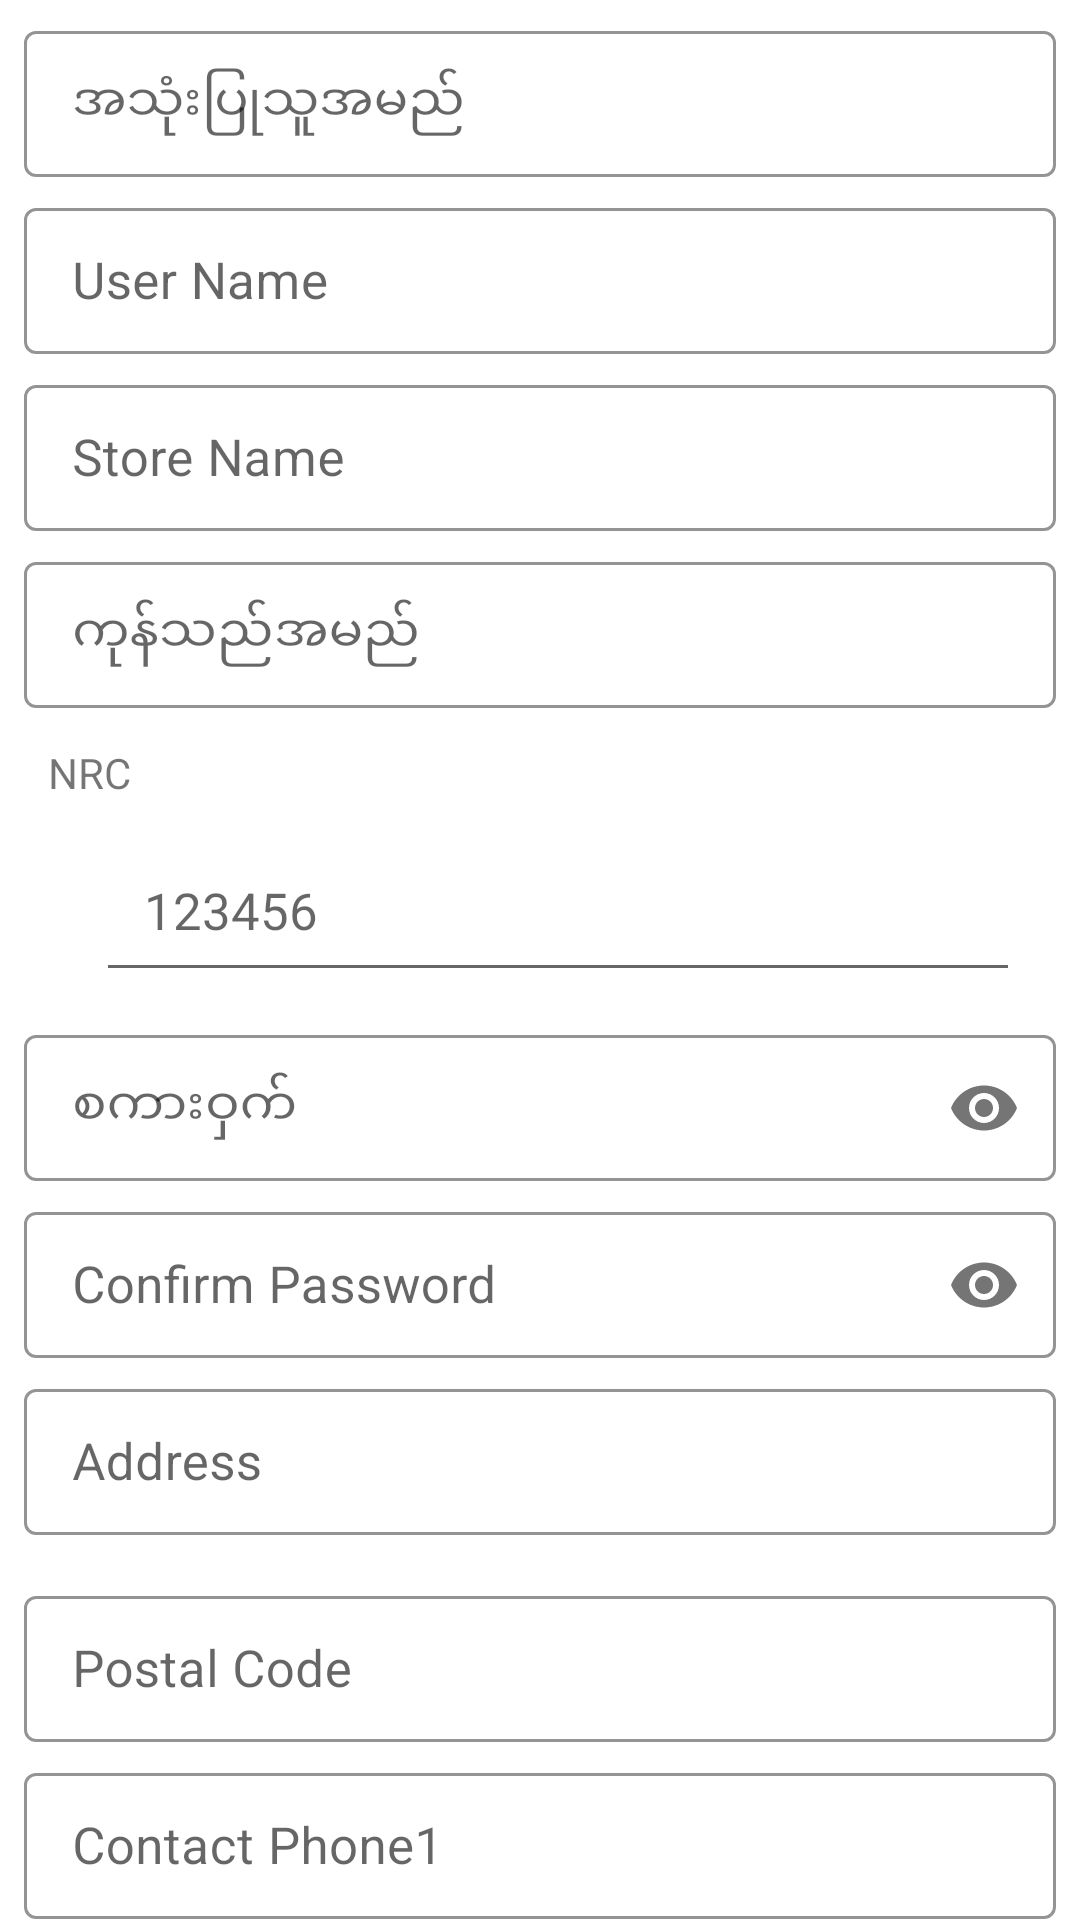

Reconstruct the res/layout file that produces this screen, plus the resources it refers to.
<!-- AndroidManifest.xml: application theme AppTheme -->
<!-- res/layout/activity_register.xml -->
<?xml version="1.0" encoding="utf-8"?>
<androidx.core.widget.NestedScrollView xmlns:android="http://schemas.android.com/apk/res/android"
    xmlns:app="http://schemas.android.com/apk/res-auto"
    xmlns:tools="http://schemas.android.com/tools"
    android:layout_width="match_parent"
    android:layout_height="match_parent"
    tools:context=".ui.register.RegisterActivity">

    <LinearLayout
        android:layout_width="match_parent"
        android:layout_height="wrap_content"
        android:orientation="vertical">

        <com.google.android.material.textfield.TextInputLayout
            style="@style/TextInputLayoutStyle"
            android:hint="@string/login_name"
            app:boxStrokeColor="@color/register_input_box_stroke">

            <com.google.android.material.textfield.TextInputEditText
                android:id="@+id/et_login_name"
                style="@style/TextInputEditTextStyle" />

        </com.google.android.material.textfield.TextInputLayout>

        <com.google.android.material.textfield.TextInputLayout
            style="@style/TextInputLayoutStyle"
            android:hint="@string/user_name"
            app:boxStrokeColor="@color/register_input_box_stroke">

            <com.google.android.material.textfield.TextInputEditText
                android:id="@+id/et_user_name"
                style="@style/TextInputEditTextStyle" />

        </com.google.android.material.textfield.TextInputLayout>

        <com.google.android.material.textfield.TextInputLayout
            style="@style/TextInputLayoutStyle"
            android:hint="@string/store_name"
            app:boxStrokeColor="@color/register_input_box_stroke">

            <com.google.android.material.textfield.TextInputEditText
                android:id="@+id/et_store_name"
                style="@style/TextInputEditTextStyle" />

        </com.google.android.material.textfield.TextInputLayout>

        <com.google.android.material.textfield.TextInputLayout
            style="@style/TextInputLayoutStyle"
            android:hint="@string/owner_name"
            app:boxStrokeColor="@color/register_input_box_stroke">

            <com.google.android.material.textfield.TextInputEditText
                android:id="@+id/et_owner_name"
                style="@style/TextInputEditTextStyle" />

        </com.google.android.material.textfield.TextInputLayout>

        <TextView
            android:layout_width="match_parent"
            android:layout_height="wrap_content"
            android:layout_marginStart="16dp"
            android:layout_marginTop="12dp"
            android:layout_marginEnd="16dp"
            android:text="@string/nrc"
            android:textSize="14sp" />

        <LinearLayout
            android:layout_width="match_parent"
            android:layout_height="wrap_content"
            android:layout_marginStart="16dp"
            android:layout_marginTop="5dp"
            android:layout_marginEnd="16dp"
            android:background="@drawable/spinner_background"
            android:orientation="horizontal"
            android:padding="2dp">

            <androidx.appcompat.widget.AppCompatSpinner
                android:id="@+id/nrc_no_spinner"
                android:layout_width="wrap_content"
                android:layout_height="wrap_content"
                android:layout_marginStart="2dp"
                android:layout_marginTop="2dp"
                android:layout_marginEnd="2dp"
                android:layout_marginBottom="2dp"
                android:background="@drawable/spinner_background" />

            <androidx.appcompat.widget.AppCompatSpinner
                android:id="@+id/nrc_nation_spinner"
                android:layout_width="wrap_content"
                android:layout_height="wrap_content"
                android:layout_marginStart="2dp"
                android:layout_marginTop="2dp"
                android:layout_marginEnd="2dp"
                android:layout_marginBottom="2dp"
                android:background="@drawable/spinner_background" />

            <androidx.appcompat.widget.AppCompatSpinner
                android:id="@+id/nrc_nationality_spinner"
                android:layout_width="wrap_content"
                android:layout_height="wrap_content"
                android:layout_marginStart="2dp"
                android:layout_marginTop="2dp"
                android:layout_marginEnd="2dp"
                android:layout_marginBottom="2dp"
                android:background="@drawable/spinner_background" />

            <EditText
                android:id="@+id/et_nrc_number"
                android:layout_width="0dp"
                android:layout_height="wrap_content"
                android:layout_marginStart="2dp"
                android:layout_marginTop="2dp"
                android:layout_marginEnd="2dp"
                android:layout_marginBottom="2dp"
                android:layout_weight="2"
                android:hint="@string/nrc_number"
                android:inputType="number"
                android:maxLength="6"
                android:padding="16dp"
                android:textSize="17sp" />

        </LinearLayout>

        <com.google.android.material.textfield.TextInputLayout
            style="@style/TextInputLayoutStyle"
            android:hint="@string/password"
            app:boxStrokeColor="@color/register_input_box_stroke"
            app:passwordToggleEnabled="true">

            <com.google.android.material.textfield.TextInputEditText
                android:id="@+id/et_password"
                style="@style/TextInputEditTextStyle"
                android:inputType="textPassword" />

        </com.google.android.material.textfield.TextInputLayout>

        <com.google.android.material.textfield.TextInputLayout
            style="@style/TextInputLayoutStyle"
            android:hint="@string/confirm_password"
            app:boxStrokeColor="@color/register_input_box_stroke"
            app:passwordToggleEnabled="true">

            <com.google.android.material.textfield.TextInputEditText
                android:id="@+id/et_confirm_password"
                style="@style/TextInputEditTextStyle"
                android:inputType="textPassword" />

        </com.google.android.material.textfield.TextInputLayout>

        <com.google.android.material.textfield.TextInputLayout
            style="@style/TextInputLayoutStyle"
            android:hint="@string/address"
            app:boxStrokeColor="@color/register_input_box_stroke">

            <com.google.android.material.textfield.TextInputEditText
                android:id="@+id/et_address"
                style="@style/TextInputEditTextStyle"
                android:inputType="textMultiLine" />

        </com.google.android.material.textfield.TextInputLayout>

        <androidx.appcompat.widget.AppCompatSpinner
            android:id="@+id/state_spinner"
            style="@style/SpinnerStyle" />

        <androidx.appcompat.widget.AppCompatSpinner
            android:id="@+id/township_spinner"
            style="@style/SpinnerStyle" />

        <com.google.android.material.textfield.TextInputLayout
            style="@style/TextInputLayoutStyle"
            android:hint="@string/postal_code"
            app:boxStrokeColor="@color/register_input_box_stroke">

            <com.google.android.material.textfield.TextInputEditText
                android:id="@+id/et_postal_code"
                style="@style/TextInputEditTextStyle" />

        </com.google.android.material.textfield.TextInputLayout>

        <com.google.android.material.textfield.TextInputLayout
            style="@style/TextInputLayoutStyle"
            android:hint="@string/contact_phone1"
            app:boxStrokeColor="@color/register_input_box_stroke">

            <com.google.android.material.textfield.TextInputEditText
                android:id="@+id/et_phone1"
                style="@style/TextInputEditTextStyle" />

        </com.google.android.material.textfield.TextInputLayout>

        <com.google.android.material.textfield.TextInputLayout
            style="@style/TextInputLayoutStyle"
            android:hint="@string/contact_phone2"
            app:boxStrokeColor="@color/register_input_box_stroke">

            <com.google.android.material.textfield.TextInputEditText
                android:id="@+id/etPhone2"
                style="@style/TextInputEditTextStyle" />

        </com.google.android.material.textfield.TextInputLayout>

        <com.google.android.material.textfield.TextInputLayout
            style="@style/TextInputLayoutStyle"
            android:hint="@string/commission"
            app:boxStrokeColor="@color/register_input_box_stroke">

            <com.google.android.material.textfield.TextInputEditText
                android:id="@+id/et_commission"
                style="@style/TextInputEditTextStyle" />

        </com.google.android.material.textfield.TextInputLayout>

        <com.google.android.material.button.MaterialButton
            android:id="@+id/btn_register"
            style="@style/ContinueButtonStyle"
            android:layout_marginTop="15dp"
            android:text="@string/btn_register" />

    </LinearLayout>
</androidx.core.widget.NestedScrollView>
<!-- resources referenced by this layout -->
<resources>
  <string name="address">Address</string>
  <string name="btn_register">Register</string>
  <string name="commission">Commission</string>
  <string name="confirm_password">Confirm Password</string>
  <string name="contact_phone1">Contact Phone1</string>
  <string name="contact_phone2">Contact Phone2</string>
  <string name="login_name">အသုံးပြုသူအမည်</string>
  <string name="nrc">NRC</string>
  <string name="nrc_number">123456</string>
  <string name="owner_name">ကုန်သည်အမည်</string>
  <string name="password">စကားဝှက်</string>
  <string name="postal_code">Postal Code</string>
  <string name="store_name">Store Name</string>
  <string name="user_name">User Name</string>
  <style name="ContinueButtonStyle" parent="@style/Widget.MaterialComponents.Button">
          <item name="android:layout_width">match_parent</item>
          <item name="android:layout_height">wrap_content</item>
          <item name="android:padding">12dp</item>
          <item name="rippleColor">@color/md_blue_grey_500</item>
          <item name="android:textColor">@color/md_white_1000</item>
          <item name="cornerRadius">5dp</item>
          <item name="android:layout_marginStart">8dp</item>
          <item name="android:layout_marginEnd">8dp</item>
          <item name="android:layout_marginTop">8dp</item>
          <item name="android:layout_marginBottom">8dp</item>
          <item name="backgroundTint">@color/md_blue_grey_700</item>
          <item name="android:textSize">17sp</item>
      </style>
  <style name="SpinnerStyle">
          <item name="android:layout_width">match_parent</item>
          <item name="android:layout_height">wrap_content</item>
          <item name="android:layout_marginStart">8dp</item>
          <item name="android:layout_marginEnd">8dp</item>
          <item name="android:layout_marginTop">5dp</item>
          <item name="android:background">@drawable/spinner_background</item>
      </style>
  <style name="TextInputEditTextStyle">
          <item name="android:layout_width">match_parent</item>
          <item name="android:layout_height">wrap_content</item>
          <item name="android:textSize">17sp</item>
      </style>
  <style name="TextInputLayoutStyle" parent="@style/Widget.MaterialComponents.TextInputLayout.OutlinedBox.Dense">
          <item name="android:layout_width">match_parent</item>
          <item name="android:layout_height">wrap_content</item>
          <item name="android:layout_marginStart">8dp</item>
          <item name="android:layout_marginEnd">8dp</item>
          <item name="android:layout_marginTop">5dp</item>
          <item name="strokeColor">@color/md_blue_grey_700</item>
          <item name="android:textSize">17sp</item>
      </style>
  <style name="AppTheme" parent="Theme.MaterialComponents.Light">
          
          <item name="colorPrimary">@color/colorPrimary</item>
          <item name="colorPrimaryDark">@color/colorPrimaryDark</item>
          <item name="colorAccent">@color/colorAccent</item>
          <item name="colorSecondary">@color/colorPrimary</item>
      </style>
  <color name="md_blue_grey_500">#607D8B</color>
  <color name="md_white_1000">#ffffff</color>
  <color name="md_blue_grey_700">#455A64</color>
  <color name="colorPrimary">#FB8C00</color>
  <color name="colorPrimaryDark">#FF9800</color>
  <color name="colorAccent">#03DAC5</color>
</resources>
